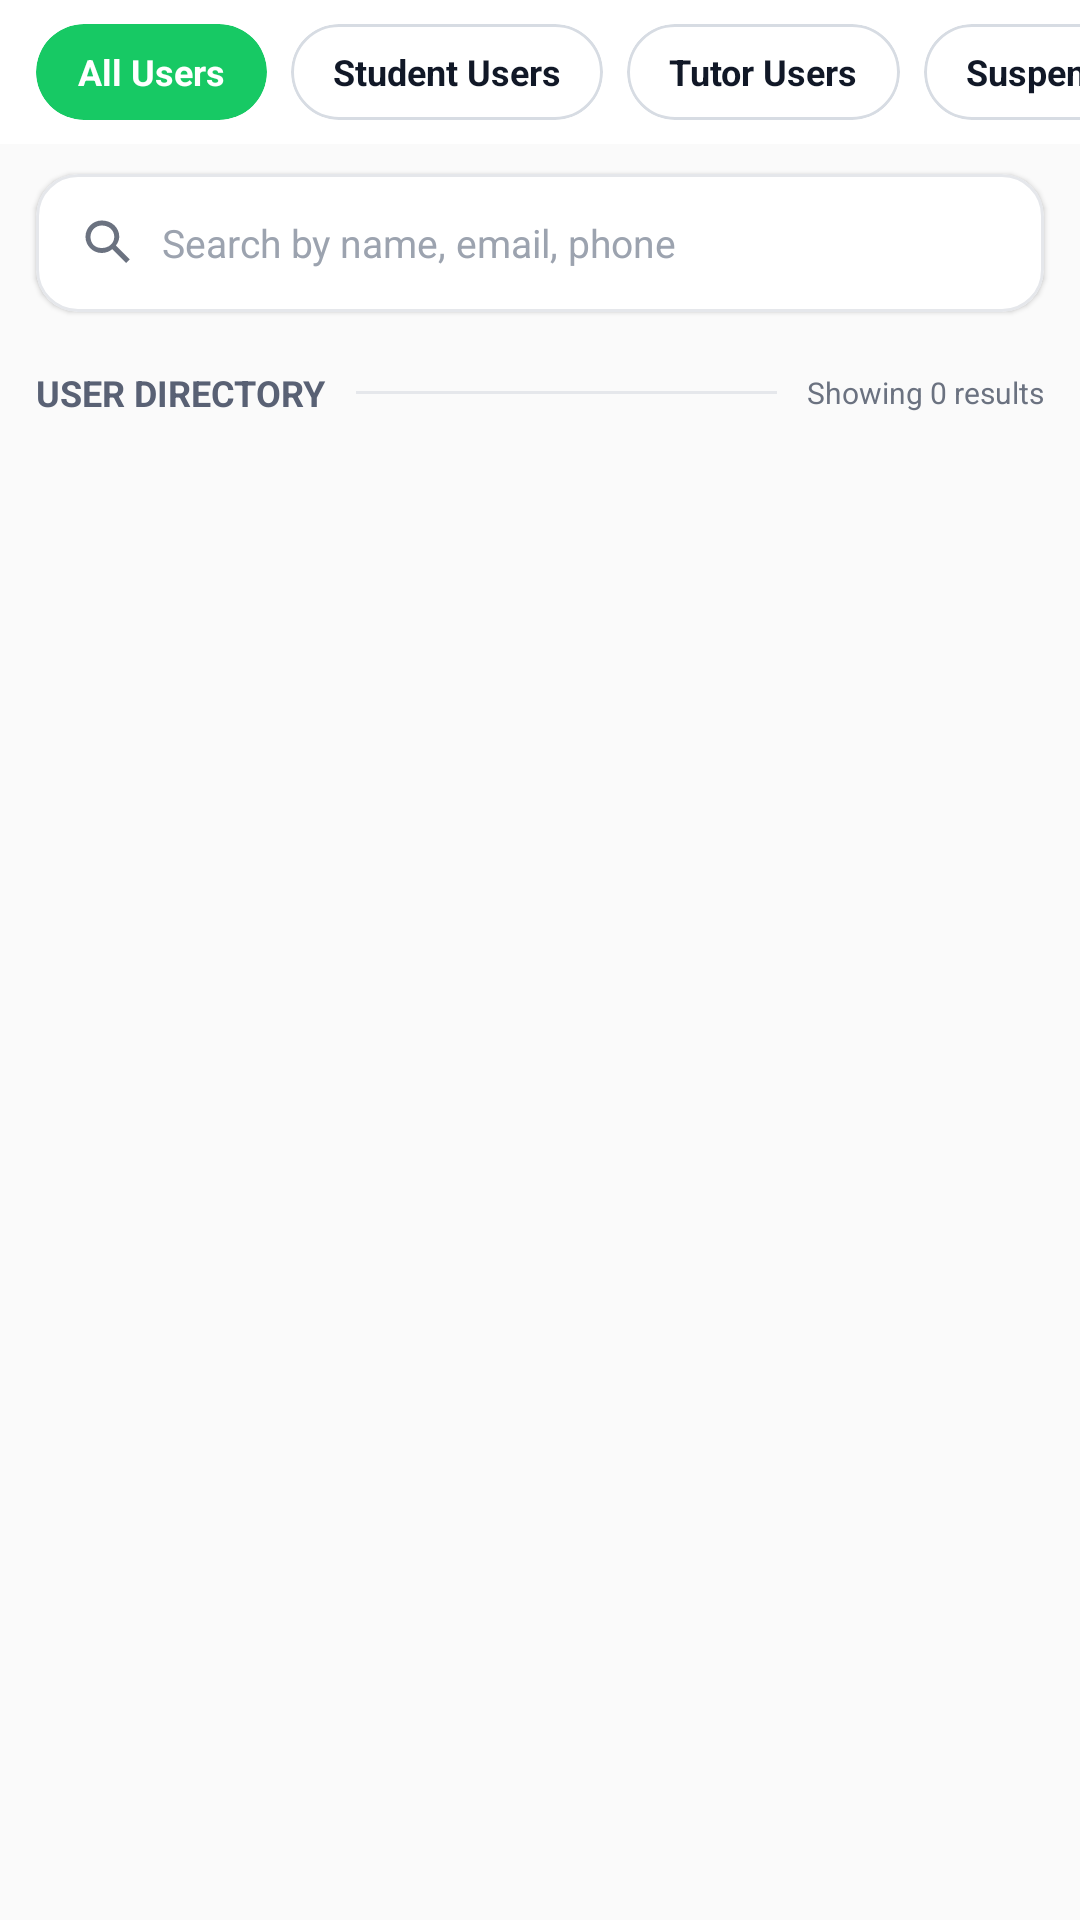

The Android layout XML behind this screen, and the referenced resources:
<!-- AndroidManifest.xml: application theme Theme.ProjectFindTutor -->
<!-- res/layout/fragment_admin_manage_users.xml -->
<?xml version="1.0" encoding="utf-8"?>
<androidx.constraintlayout.widget.ConstraintLayout xmlns:android="http://schemas.android.com/apk/res/android"
    xmlns:tools="http://schemas.android.com/tools"
    android:layout_width="match_parent"
    android:layout_height="match_parent"
    xmlns:app="http://schemas.android.com/apk/res-auto"
    android:background="#FAFAFA"
    tools:context=".AdminManageUsersFragment">

    <HorizontalScrollView
        android:id="@+id/userFilterScroll"
        android:layout_width="0dp"
        android:layout_height="48dp"
        android:background="#FFFFFF"
        android:overScrollMode="never"
        android:scrollbars="none"
        app:layout_constraintTop_toTopOf="parent"
        app:layout_constraintStart_toStartOf="parent"
        app:layout_constraintEnd_toEndOf="parent">

        <LinearLayout
            android:id="@+id/filterChipContainer"
            android:layout_width="wrap_content"
            android:layout_height="match_parent"
            android:gravity="center_vertical"
            android:orientation="horizontal"
            android:paddingStart="12dp"
            android:paddingEnd="12dp">

            <com.google.android.material.card.MaterialCardView
                android:id="@+id/chipAllUsers"
                android:layout_width="wrap_content"
                android:layout_height="32dp"
                android:layout_marginEnd="8dp"
                android:clickable="true"
                android:focusable="true"
                app:cardBackgroundColor="#17C964"
                app:cardCornerRadius="18dp"
                app:cardElevation="0dp"
                app:strokeWidth="0dp">

                <TextView
                    android:id="@+id/tvChipAllUsers"
                    android:layout_width="wrap_content"
                    android:layout_height="match_parent"
                    android:gravity="center_vertical"
                    android:paddingStart="14dp"
                    android:paddingEnd="14dp"
                    android:text="All Users"
                    android:textColor="#FFFFFF"
                    android:textSize="12sp"
                    android:textStyle="bold"/>

            </com.google.android.material.card.MaterialCardView>

            <com.google.android.material.card.MaterialCardView
                android:id="@+id/chipStudentUsers"
                android:layout_width="wrap_content"
                android:layout_height="32dp"
                android:layout_marginEnd="8dp"
                android:clickable="true"
                android:focusable="true"
                app:cardBackgroundColor="#FFFFFF"
                app:cardCornerRadius="18dp"
                app:cardElevation="0dp"
                app:strokeColor="#D7DCE3"
                app:strokeWidth="1dp">

                <TextView
                    android:id="@+id/tvChipStudentUsers"
                    android:layout_width="wrap_content"
                    android:layout_height="match_parent"
                    android:gravity="center_vertical"
                    android:paddingStart="14dp"
                    android:paddingEnd="14dp"
                    android:text="Student Users"
                    android:textColor="#111827"
                    android:textSize="12sp"
                    android:textStyle="bold"/>

            </com.google.android.material.card.MaterialCardView>

            <com.google.android.material.card.MaterialCardView
                android:id="@+id/chipTutorUsers"
                android:layout_width="wrap_content"
                android:layout_height="32dp"
                android:layout_marginEnd="8dp"
                android:clickable="true"
                android:focusable="true"
                app:cardBackgroundColor="#FFFFFF"
                app:cardCornerRadius="18dp"
                app:cardElevation="0dp"
                app:strokeColor="#D7DCE3"
                app:strokeWidth="1dp">

                <TextView
                    android:id="@+id/tvChipTutorUsers"
                    android:layout_width="wrap_content"
                    android:layout_height="match_parent"
                    android:gravity="center_vertical"
                    android:paddingStart="14dp"
                    android:paddingEnd="14dp"
                    android:text="Tutor Users"
                    android:textColor="#111827"
                    android:textSize="12sp"
                    android:textStyle="bold"/>

            </com.google.android.material.card.MaterialCardView>

            <com.google.android.material.card.MaterialCardView
                android:id="@+id/chipSuspended"
                android:layout_width="wrap_content"
                android:layout_height="32dp"
                android:layout_marginEnd="8dp"
                android:clickable="true"
                android:focusable="true"
                app:cardBackgroundColor="#FFFFFF"
                app:cardCornerRadius="18dp"
                app:cardElevation="0dp"
                app:strokeColor="#D7DCE3"
                app:strokeWidth="1dp">

                <TextView
                    android:id="@+id/tvChipSuspended"
                    android:layout_width="wrap_content"
                    android:layout_height="match_parent"
                    android:gravity="center"
                    android:paddingStart="14dp"
                    android:paddingEnd="14dp"
                    android:text="Suspended"
                    android:textColor="#111827"
                    android:textSize="12sp"
                    android:textStyle="bold" />
            </com.google.android.material.card.MaterialCardView>

            <com.google.android.material.card.MaterialCardView
                android:id="@+id/chipUnverified"
                android:layout_width="wrap_content"
                android:layout_height="32dp"
                android:clickable="true"
                android:focusable="true"
                app:cardBackgroundColor="#FFFFFF"
                app:cardCornerRadius="18dp"
                app:cardElevation="0dp"
                app:strokeColor="#D7DCE3"
                app:strokeWidth="1dp">

                <TextView
                    android:id="@+id/tvChipUnverified"
                    android:layout_width="wrap_content"
                    android:layout_height="match_parent"
                    android:gravity="center"
                    android:paddingStart="14dp"
                    android:paddingEnd="14dp"
                    android:text="Unverified"
                    android:textColor="#111827"
                    android:textSize="12sp"
                    android:textStyle="bold" />
            </com.google.android.material.card.MaterialCardView>

        </LinearLayout>
    </HorizontalScrollView>

    <com.google.android.material.card.MaterialCardView
        android:id="@+id/searchUserCard"
        android:layout_width="0dp"
        android:layout_height="46dp"
        android:layout_marginStart="12dp"
        android:layout_marginTop="10dp"
        android:layout_marginEnd="12dp"
        app:cardBackgroundColor="#FFFFFF"
        app:cardCornerRadius="14dp"
        app:cardElevation="1dp"
        app:strokeColor="#E5E7EB"
        app:strokeWidth="1dp"
        app:layout_constraintTop_toBottomOf="@id/userFilterScroll"
        app:layout_constraintStart_toStartOf="parent"
        app:layout_constraintEnd_toEndOf="parent">

        <LinearLayout
            android:layout_width="match_parent"
            android:layout_height="match_parent"
            android:orientation="horizontal"
            android:gravity="center_vertical"
            android:paddingStart="14dp"
            android:paddingEnd="14dp">

            <ImageView
                android:layout_width="20dp"
                android:layout_height="20dp"
                android:src="@drawable/ic_search"
                android:contentDescription="Search"/>

            <EditText
                android:id="@+id/etSearchUsers"
                android:layout_width="0dp"
                android:layout_height="match_parent"
                android:layout_marginStart="8dp"
                android:layout_weight="1"
                android:background="@android:color/transparent"
                android:hint="Search by name, email, phone"
                android:imeOptions="actionSearch"
                android:inputType="text"
                android:singleLine="true"
                android:textColor="#111827"
                android:textColorHint="#9CA3AF"
                android:textSize="13sp"/>
        </LinearLayout>

    </com.google.android.material.card.MaterialCardView>

    <LinearLayout
        android:id="@+id/userDirectoryHeader"
        android:layout_width="0dp"
        android:layout_height="42dp"
        android:layout_marginStart="12dp"
        android:layout_marginTop="6dp"
        android:layout_marginEnd="12dp"
        android:gravity="center_vertical"
        android:orientation="horizontal"
        app:layout_constraintTop_toBottomOf="@id/searchUserCard"
        app:layout_constraintStart_toStartOf="parent"
        app:layout_constraintEnd_toEndOf="parent">

        <TextView
            android:id="@+id/tvUserDirectoryTitle"
            android:layout_width="wrap_content"
            android:layout_height="wrap_content"
            android:text="USER DIRECTORY"
            android:textColor="#596174"
            android:textSize="12sp"
            android:textStyle="bold"/>

        <View
            android:layout_width="0dp"
            android:layout_height="1dp"
            android:layout_marginStart="10dp"
            android:layout_marginEnd="10dp"
            android:layout_weight="1"
            android:background="#E5E7EB"/>

        <TextView
            android:id="@+id/tvUserResultCount"
            android:layout_width="wrap_content"
            android:layout_height="wrap_content"
            android:text="Showing 0 results"
            android:textColor="#6B7280"
            android:textSize="10sp"/>
    </LinearLayout>

    <androidx.recyclerview.widget.RecyclerView
        android:id="@+id/rvAdminUsers"
        android:layout_width="0dp"
        android:layout_height="0dp"
        android:clipToPadding="false"
        android:overScrollMode="never"
        android:paddingStart="12dp"
        android:paddingEnd="12dp"
        android:paddingBottom="18dp"
        app:layout_constraintTop_toBottomOf="@id/userDirectoryHeader"
        app:layout_constraintBottom_toBottomOf="parent"
        app:layout_constraintStart_toStartOf="parent"
        app:layout_constraintEnd_toEndOf="parent"
        tools:itemCount="4"
        tools:listitem="@layout/item_admin_user"/>

    <LinearLayout
        android:id="@+id/emptyUsersLayout"
        android:layout_width="wrap_content"
        android:layout_height="wrap_content"
        android:gravity="center"
        android:orientation="vertical"
        android:visibility="gone"
        app:layout_constraintTop_toTopOf="@id/rvAdminUsers"
        app:layout_constraintBottom_toBottomOf="@id/rvAdminUsers"
        app:layout_constraintStart_toStartOf="@id/rvAdminUsers"
        app:layout_constraintEnd_toEndOf="@id/rvAdminUsers">
        
        <ProgressBar
            android:id="@+id/progressUsers"
            style="?android:attr/progressBarStyleSmall"
            android:layout_width="34dp"
            android:layout_height="34dp"
            android:indeterminateTint="#17C964"/>

        <TextView
            android:id="@+id/tvEmptyUsers"
            android:layout_width="wrap_content"
            android:layout_height="wrap_content"
            android:layout_marginTop="8dp"
            android:text="No users found"
            android:textColor="#B0B7C3"
            android:textSize="12sp"/>
    </LinearLayout>





</androidx.constraintlayout.widget.ConstraintLayout>
<!-- res/layout/item_admin_user.xml (included above) -->
<?xml version="1.0" encoding="utf-8"?>
<com.google.android.material.card.MaterialCardView xmlns:android="http://schemas.android.com/apk/res/android"
    android:layout_width="match_parent"
    android:layout_height="wrap_content"
    xmlns:app="http://schemas.android.com/apk/res-auto"
    xmlns:tools="http://schemas.android.com/tools"
    android:id="@+id/cardAdminUser"
    android:layout_marginBottom="10dp"
    app:cardBackgroundColor="#FFFFFF"
    app:cardCornerRadius="12dp"
    app:cardElevation="2dp"
    app:strokeColor="#E5E7EB"
    app:strokeWidth="1dp">

    <androidx.constraintlayout.widget.ConstraintLayout
        android:layout_width="match_parent"
        android:layout_height="wrap_content"
        android:minHeight="108dp"
        android:padding="12dp">

        <CheckBox
            android:id="@+id/cbSelectUser"
            android:layout_width="24dp"
            android:layout_height="24dp"
            android:buttonTint="#9CA3AF"
            app:layout_constraintTop_toTopOf="parent"
            app:layout_constraintStart_toStartOf="parent"/>


        <ImageView
            android:id="@+id/imgUserAvatar"
            android:layout_width="46dp"
            android:layout_height="46dp"
            android:background="#E5E7EB"
            android:scaleType="centerCrop"
            android:src="@drawable/ic_admin_profile"
            android:contentDescription="User avatar"
            android:layout_marginTop="26dp"
            app:layout_constraintTop_toTopOf="parent"
            app:layout_constraintStart_toStartOf="parent"/>

        <TextView
            android:id="@+id/tvUserName"
            android:layout_width="0dp"
            android:layout_height="wrap_content"
            android:layout_marginStart="12dp"
            android:layout_marginEnd="8dp"
            android:textColor="#111827"
            android:textSize="13sp"
            android:textStyle="bold"
            app:layout_constraintTop_toTopOf="@id/cbSelectUser"
            app:layout_constraintStart_toEndOf="@id/cbSelectUser"
            app:layout_constraintEnd_toStartOf="@id/tvUserStatus"
            tools:text="Sarah Jenkins" />

        <TextView
            android:id="@+id/tvUserStatus"
            android:layout_width="wrap_content"
            android:layout_height="22dp"
            android:gravity="center"
            android:minWidth="58dp"
            android:paddingStart="8dp"
            android:paddingEnd="8dp"
            android:text="Active"
            android:textColor="#166534"
            android:textSize="9sp"
            android:textStyle="bold"
            android:background="#DCFCE7"
            app:layout_constraintTop_toTopOf="@id/tvUserName"
            app:layout_constraintEnd_toStartOf="@id/btnMoreUserOptions" />

        <TextView
            android:id="@+id/btnMoreUserOptions"
            android:layout_width="28dp"
            android:layout_height="28dp"
            android:gravity="center"
            android:text="⋮"
            android:textColor="#6B7280"
            android:textSize="18sp"
            android:textStyle="bold"
            android:clickable="true"
            android:focusable="true"
            app:layout_constraintTop_toTopOf="@id/tvUserStatus"
            app:layout_constraintEnd_toEndOf="parent" />

        <TextView
            android:id="@+id/tvUserRole"
            android:layout_width="wrap_content"
            android:layout_height="18dp"
            android:layout_marginStart="26dp"
            android:layout_marginTop="6dp"
            android:gravity="center"
            android:paddingStart="8dp"
            android:paddingEnd="8dp"
            android:text="Tutor"
            android:textColor="#FFFFFF"
            android:textSize="9sp"
            android:textStyle="bold"
            android:background="#17C964"
            app:layout_constraintTop_toBottomOf="@id/tvUserName"
            app:layout_constraintStart_toEndOf="@id/cbSelectUser" />

        <TextView
            android:id="@+id/tvUserRating"
            android:layout_width="wrap_content"
            android:layout_height="18dp"
            android:layout_marginStart="6dp"
            android:gravity="center"
            android:paddingStart="8dp"
            android:paddingEnd="8dp"
            android:text="★ 4.9"
            android:textColor="#92400E"
            android:textSize="9sp"
            android:textStyle="bold"
            android:background="#FEF3C7"
            app:layout_constraintTop_toTopOf="@id/tvUserRole"
            app:layout_constraintStart_toEndOf="@id/tvUserRole" />

        <TextView
            android:id="@+id/tvUserEmail"
            android:layout_width="0dp"
            android:layout_height="wrap_content"
            android:layout_marginStart="12dp"
            android:layout_marginTop="8dp"
            android:textColor="#596174"
            android:textSize="10sp"
            app:layout_constraintTop_toBottomOf="@id/tvUserRole"
            app:layout_constraintStart_toEndOf="@id/imgUserAvatar"
            app:layout_constraintEnd_toEndOf="parent"
            tools:text="sarah@email.com" />

        <TextView
            android:id="@+id/tvUserMeta"
            android:layout_width="0dp"
            android:layout_height="wrap_content"
            android:layout_marginStart="12dp"
            android:layout_marginTop="4dp"
            android:textColor="#596174"
            android:textSize="10sp"
            app:layout_constraintTop_toBottomOf="@id/tvUserEmail"
            app:layout_constraintStart_toEndOf="@id/imgUserAvatar"
            app:layout_constraintEnd_toEndOf="parent"
            tools:text="Dhaka, BD     Joined Oct 12, 2023" />
    </androidx.constraintlayout.widget.ConstraintLayout>



</com.google.android.material.card.MaterialCardView>
<!-- resources referenced by this layout -->
<resources>
  <!-- drawable ic_admin_profile (drawable) -->
  <?xml version="1.0" encoding="utf-8"?>
  <vector xmlns:android="http://schemas.android.com/apk/res/android"
      android:width="24dp"
      android:height="24dp"
      android:viewportWidth="24"
      android:viewportHeight="24">
      <path
          android:fillColor="#111111"
          android:pathData="M12,12c2.21,0 4,-1.79 4,-4s-1.79,-4 -4,-4 -4,1.79 -4,4 1.79,4 4,4zM12,14c-2.67,0 -8,1.34 -8,4v2h16v-2c0,-2.66 -5.33,-4 -8,-4z" />
  </vector>
  <!-- drawable ic_search (drawable) -->
  <?xml version="1.0" encoding="utf-8"?>
  <vector xmlns:android="http://schemas.android.com/apk/res/android"
      android:width="20dp"
      android:height="20dp"
      android:viewportWidth="24"
      android:viewportHeight="24">
  
      <path
          android:fillColor="#6B7280"
          android:pathData="M9.5,3C5.91,3 3,5.91 3,9.5S5.91,16 9.5,16c1.61,0 3.09,-0.59 4.23,-1.57L19.29,20L20.7,18.59L15.14,13.03C16.02,11.93 16.5,10.57 16.5,9.5C16.5,5.91 13.59,3 9.5,3zM9.5,5C12.49,5 14.5,7.01 14.5,9.5S12.49,14 9.5,14S5,11.99 5,9.5S7.01,5 9.5,5z" />
  
  </vector>
  <style name="Theme.ProjectFindTutor" parent="Base.Theme.ProjectFindTutor" />
  <style name="Base.Theme.ProjectFindTutor" parent="Theme.Material3.DayNight.NoActionBar">
          
          
          <item name="materialButtonStyle">@style/Widget.App.Button</item>
      </style>
  <style name="Widget.App.Button" parent="Widget.MaterialComponents.Button">
          <item name="backgroundTint">@null</item>
      </style>
</resources>
